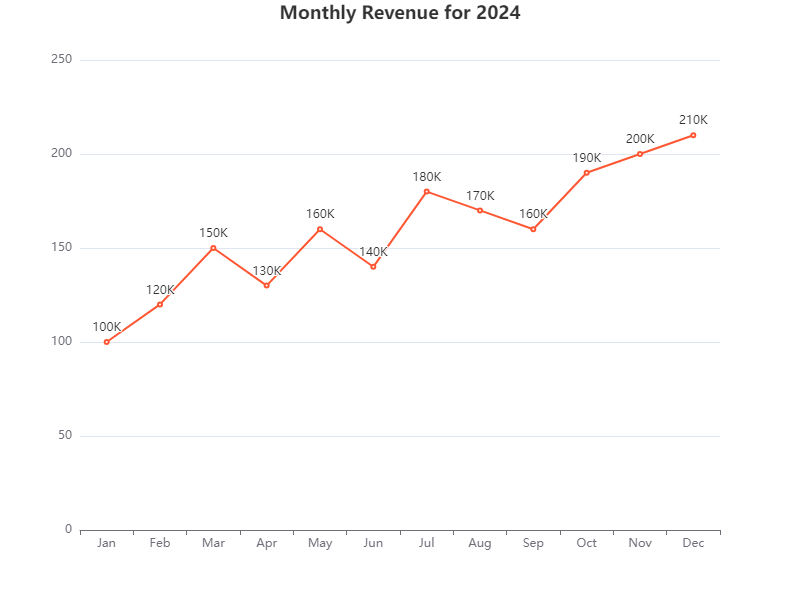

The data file committed next to this chart (first rows):
Month, Revenue
January, 100
February, 120
March, 150
April, 130
May, 160
June, 140
July, 180
August, 170
September, 160
October, 190
November, 200
December, 210
